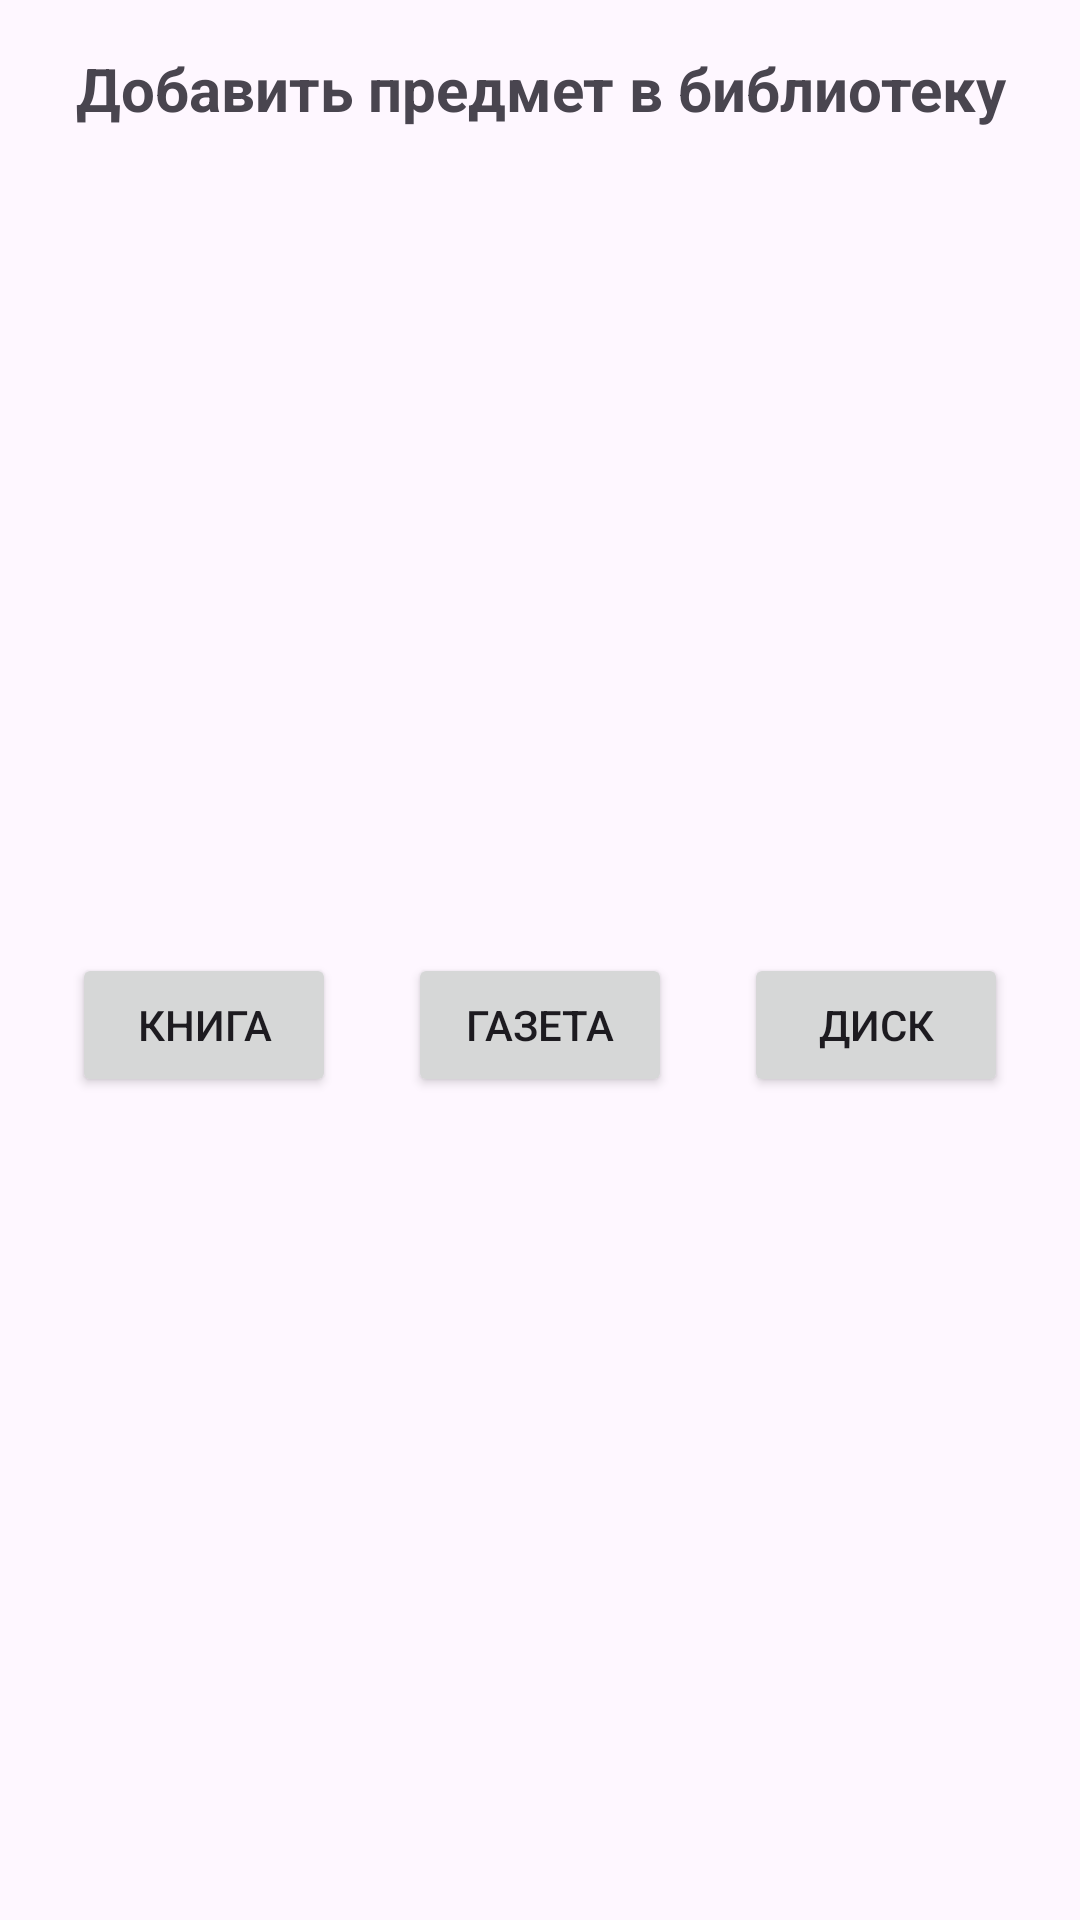

This screen was rendered from an Android layout file. Write that file and the resources it references.
<!-- AndroidManifest.xml: application theme Theme.Library -->
<!-- res/layout/bottom_sheet_for_add_library_item.xml -->
<?xml version="1.0" encoding="utf-8"?>
<androidx.constraintlayout.widget.ConstraintLayout xmlns:android="http://schemas.android.com/apk/res/android"
    xmlns:app="http://schemas.android.com/apk/res-auto"
    android:layout_width="match_parent"
    android:layout_height="wrap_content">

    <Button
        android:id="@+id/addBook"
        android:layout_width="wrap_content"
        android:layout_height="wrap_content"
        android:text="@string/addBookText"
        app:layout_constraintTop_toBottomOf="@id/bottomSheetDialogMainUpText"
        app:layout_constraintStart_toStartOf="parent"
        app:layout_constraintEnd_toStartOf="@id/addNewspaper"
        app:layout_constraintBottom_toBottomOf="parent"
        />

    <Button
        android:id="@+id/addNewspaper"
        android:layout_width="wrap_content"
        android:layout_height="wrap_content"
        android:text="@string/addNewspaperText"
        app:layout_constraintTop_toBottomOf="@id/bottomSheetDialogMainUpText"
        app:layout_constraintStart_toEndOf="@id/addBook"
        app:layout_constraintEnd_toStartOf="@id/addDisk"
        app:layout_constraintBottom_toBottomOf="parent"
        />

    <Button
        android:id="@+id/addDisk"
        android:layout_width="wrap_content"
        android:layout_height="wrap_content"
        android:layout_marginVertical="20dp"
        android:text="@string/addDiscText"
        app:layout_constraintEnd_toEndOf="parent"
        app:layout_constraintStart_toEndOf="@id/addNewspaper"
        app:layout_constraintTop_toBottomOf="@id/bottomSheetDialogMainUpText"
        app:layout_constraintBottom_toBottomOf="parent"
        />

    <TextView
        android:id="@+id/bottomSheetDialogMainUpText"
        android:layout_width="match_parent"
        android:layout_height="wrap_content"
        android:gravity="center"
        android:layout_margin="16dp"
        android:textSize="20sp"
        android:textStyle="bold"
        android:text="@string/bottomSheetDialogMainUpText"
        app:layout_constraintTop_toTopOf="parent"
        app:layout_constraintEnd_toEndOf="parent"
        app:layout_constraintStart_toStartOf="parent" />
</androidx.constraintlayout.widget.ConstraintLayout>
<!-- resources referenced by this layout -->
<resources>
  <string name="addBookText">Книга</string>
  <string name="addDiscText">Диск</string>
  <string name="addNewspaperText">Газета</string>
  <string name="bottomSheetDialogMainUpText">Добавить предмет в библиотеку</string>
  <style name="Theme.Library" parent="Base.Theme.Library" />
  <style name="Base.Theme.Library" parent="Theme.Material3.DayNight.NoActionBar">
          
          
          <item name="itemFillColor">@color/black</item>
      </style>
  <color name="black">#FF000000</color>
</resources>
